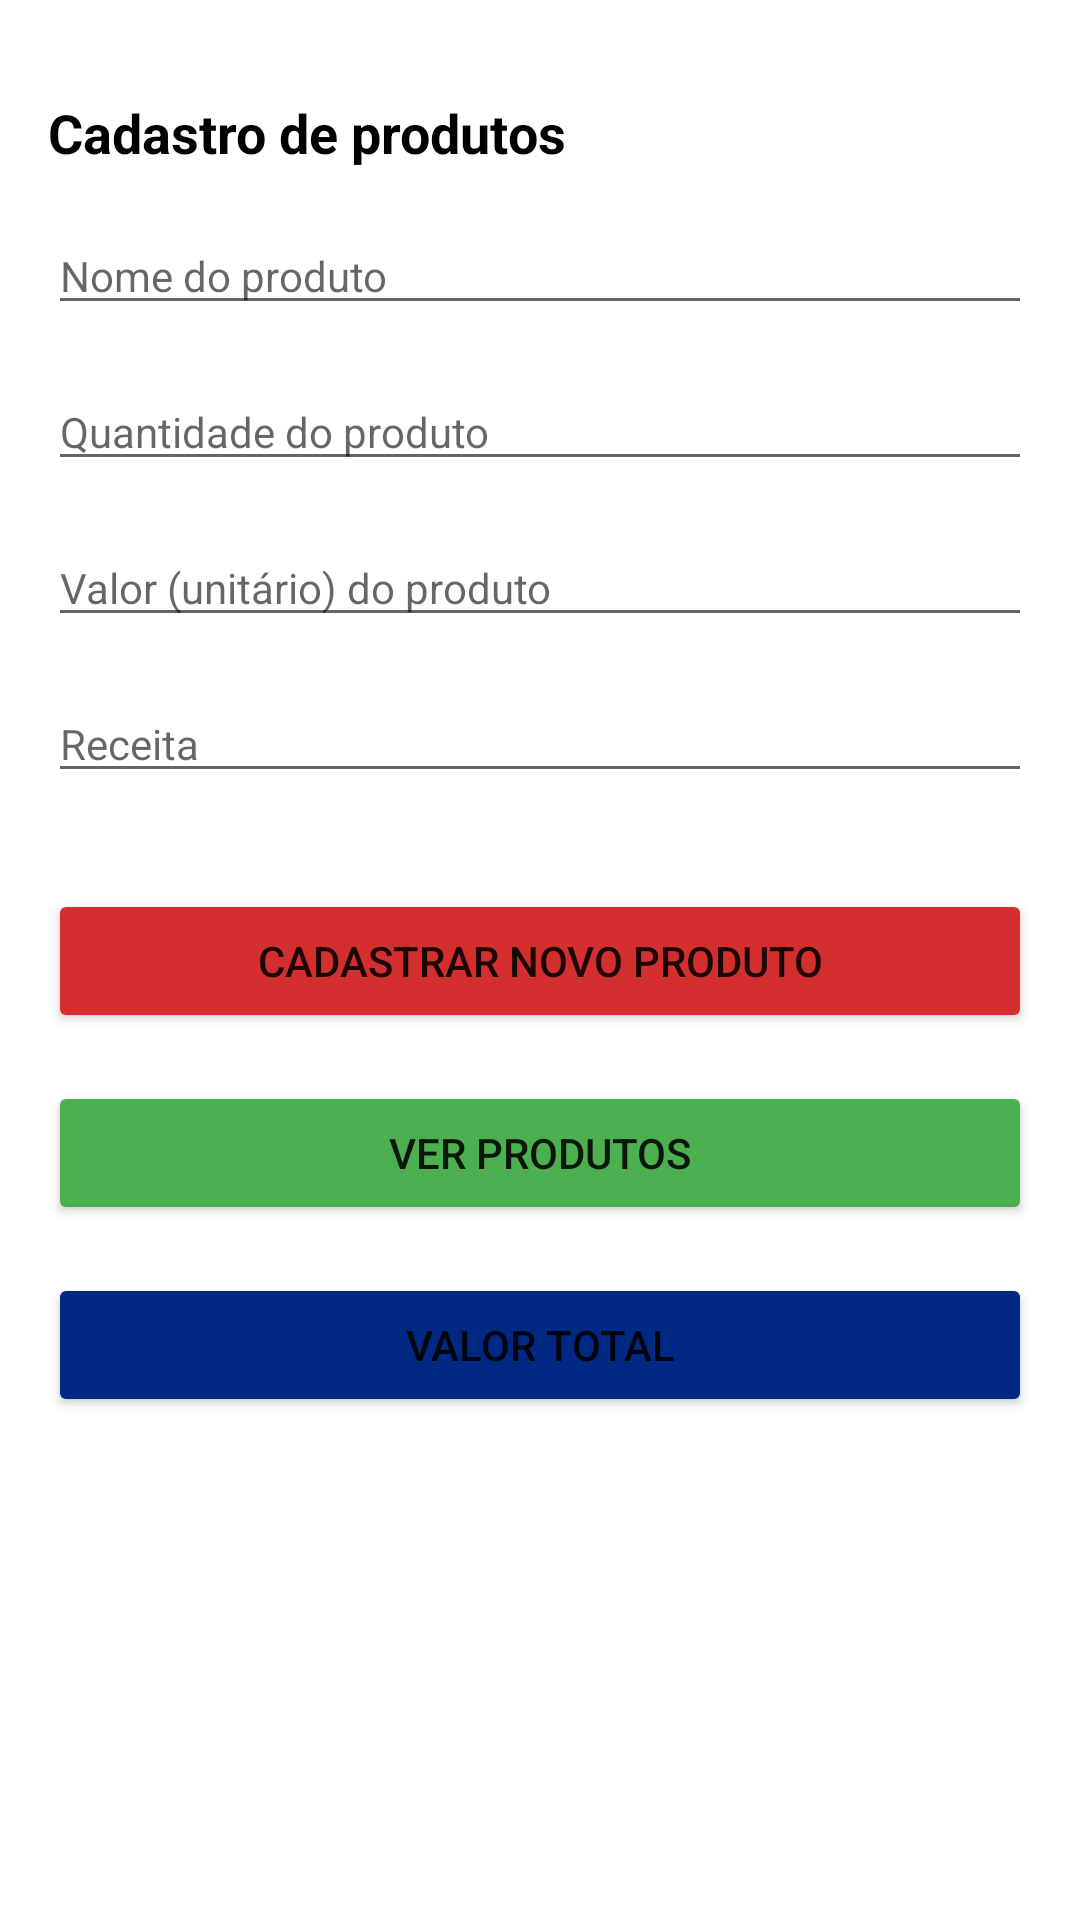

Reconstruct the res/layout file that produces this screen, plus the resources it refers to.
<!-- AndroidManifest.xml: application theme Theme.SimCitySaoJoao -->
<!-- res/layout/activity_cadastrar_produto.xml -->
<androidx.constraintlayout.widget.ConstraintLayout xmlns:android="http://schemas.android.com/apk/res/android"
    xmlns:app="http://schemas.android.com/apk/res-auto"
    xmlns:tools="http://schemas.android.com/tools"
    android:layout_width="match_parent"
    android:layout_height="match_parent"
    android:paddingStart="@dimen/margin_16"
    android:paddingEnd="@dimen/margin_16"
    tools:context=".cadastrarproduto.CadastrarProdutoActivity">

  <TextView
      android:id="@+id/tvTitulo"
      android:layout_width="match_parent"
      android:layout_height="wrap_content"
      android:layout_marginTop="@dimen/margin_32"
      android:text="@string/cadastro_de_produtos"
      android:textSize="@dimen/text_18"
      android:textStyle="bold"
      android:textColor="@color/black"
      app:layout_constraintTop_toTopOf="parent" />

  <EditText
      android:id="@+id/etNomeProduto"
      android:layout_width="match_parent"
      android:layout_height="wrap_content"
      android:inputType="text"
      android:layout_marginTop="@dimen/margin_16"
      android:hint="@string/nome_do_produto"
      android:textSize="@dimen/text_14"
      app:layout_constraintTop_toBottomOf="@+id/tvTitulo" />


  <EditText
      android:id="@+id/etQntdProduto"
      android:layout_width="match_parent"
      android:layout_height="wrap_content"
      android:inputType="numberDecimal"
      android:layout_marginTop="@dimen/margin_16"
      android:hint="@string/quantidade_do_produto"
      android:textSize="@dimen/text_14"
      app:layout_constraintTop_toBottomOf="@+id/etNomeProduto" />

  <EditText
      android:id="@+id/etValor"
      android:layout_width="match_parent"
      android:layout_height="wrap_content"
      android:inputType="numberDecimal"
      android:layout_marginTop="@dimen/margin_16"
      android:hint="@string/_pedir_valor_produto"
      android:textSize="@dimen/text_14"
      app:layout_constraintTop_toBottomOf="@+id/etQntdProduto" />

  <EditText
      android:id="@+id/etReceita"
      android:layout_width="match_parent"
      android:layout_height="wrap_content"
      android:inputType="text"
      android:layout_marginTop="@dimen/margin_16"
      android:hint="@string/receita"
      android:textSize="@dimen/text_14"
      app:layout_constraintTop_toBottomOf="@+id/etValor" />

  <Button
      android:id="@+id/bvCadastrarProduto"
      android:layout_width="match_parent"
      android:layout_height="wrap_content"
      android:layout_marginTop="@dimen/margin_32"
      android:text="@string/cadastrar_novo_produto_button"
      app:layout_constraintTop_toBottomOf="@+id/etReceita"
      android:backgroundTint="@color/red"/>

  <Button
      android:id="@+id/bvVerProdutos"
      android:layout_width="match_parent"
      android:layout_height="wrap_content"
      android:layout_marginTop="@dimen/margin_16"
      android:text="@string/ver_produtos_button"
      app:layout_constraintTop_toBottomOf="@+id/bvCadastrarProduto"
      android:backgroundTint="@color/green"/>

  <Button
      android:id="@+id/bvValorTotal"
      android:layout_width="match_parent"
      android:layout_height="wrap_content"
      android:layout_marginTop="@dimen/margin_16"
      android:text="@string/valor_total_button"
      app:layout_constraintTop_toBottomOf="@+id/bvVerProdutos"
      android:backgroundTint="@color/dark_blue"/>


</androidx.constraintlayout.widget.ConstraintLayout>
<!-- resources referenced by this layout -->
<resources>
  <color name="black">#FF000000</color>
  <color name="dark_blue">#002984</color>
  <color name="green">#4CAF50</color>
  <color name="red">#D32F2F</color>
  <dimen name="margin_16">16dp</dimen>
  <dimen name="margin_32">32dp</dimen>
  <dimen name="text_14">14sp</dimen>
  <dimen name="text_18">18sp</dimen>
  <string name="_pedir_valor_produto">Valor (unitário) do produto</string>
  <string name="cadastrar_novo_produto_button">CADASTRAR NOVO PRODUTO</string>
  <string name="cadastro_de_produtos">Cadastro de produtos</string>
  <string name="nome_do_produto">Nome do produto</string>
  <string name="quantidade_do_produto">Quantidade do produto</string>
  <string name="receita">Receita</string>
  <string name="valor_total_button">VALOR TOTAL</string>
  <string name="ver_produtos_button">VER PRODUTOS</string>
  <style name="Theme.SimCitySaoJoao" parent="Theme.MaterialComponents.DayNight.DarkActionBar">
          
          <item name="colorPrimary">@color/lightblue</item>
          <item name="colorPrimaryVariant">@color/dark_blue</item>
          <item name="colorOnPrimary">@color/white</item>
          
          <item name="colorSecondary">@color/teal_200</item>
          <item name="colorSecondaryVariant">@color/teal_700</item>
          <item name="colorOnSecondary">@color/black</item>
          
          <item name="android:statusBarColor" tools:targetApi="l">?attr/colorPrimaryVariant</item>
          
      </style>
  <color name="lightblue">#3F51B5</color>
  <color name="white">#FFFFFFFF</color>
  <color name="teal_200">#FF03DAC5</color>
  <color name="teal_700">#FF018786</color>
</resources>
